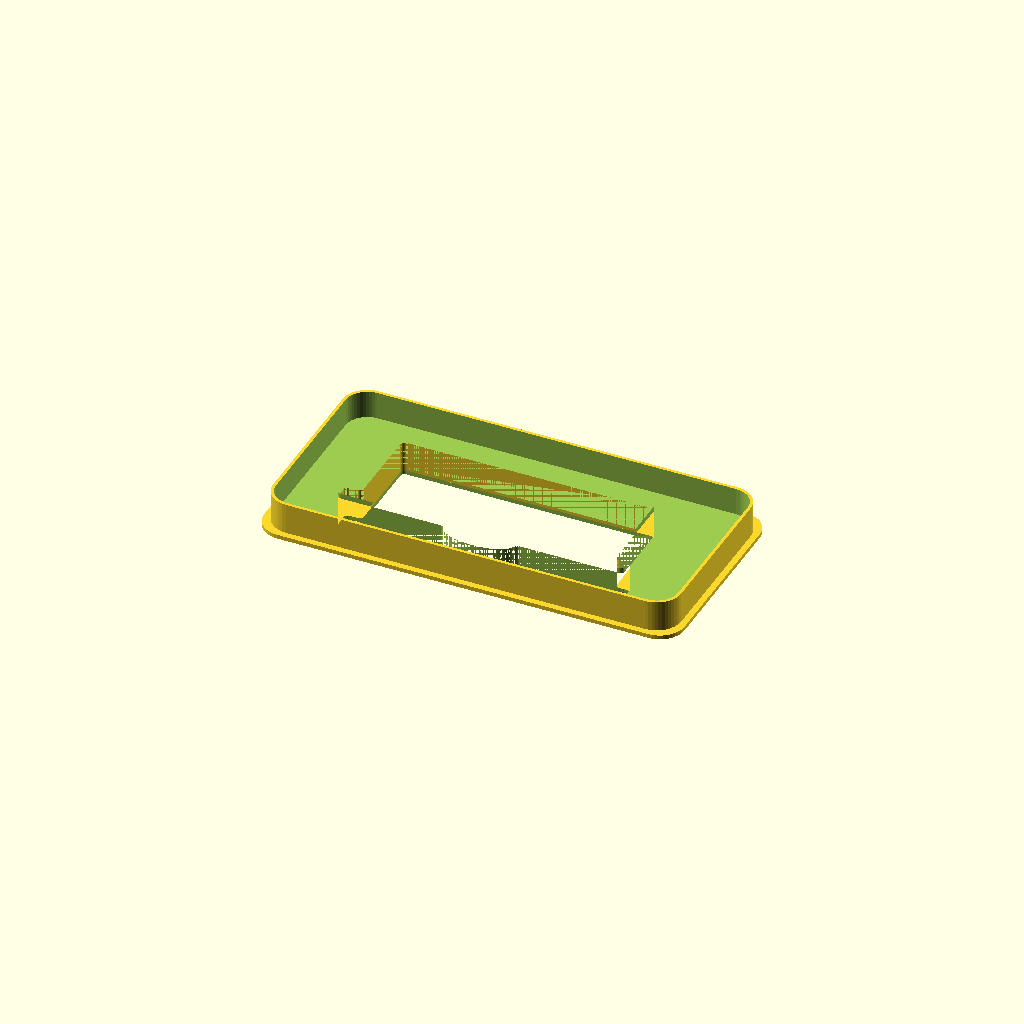
Cell 1: the model at its default parameters.
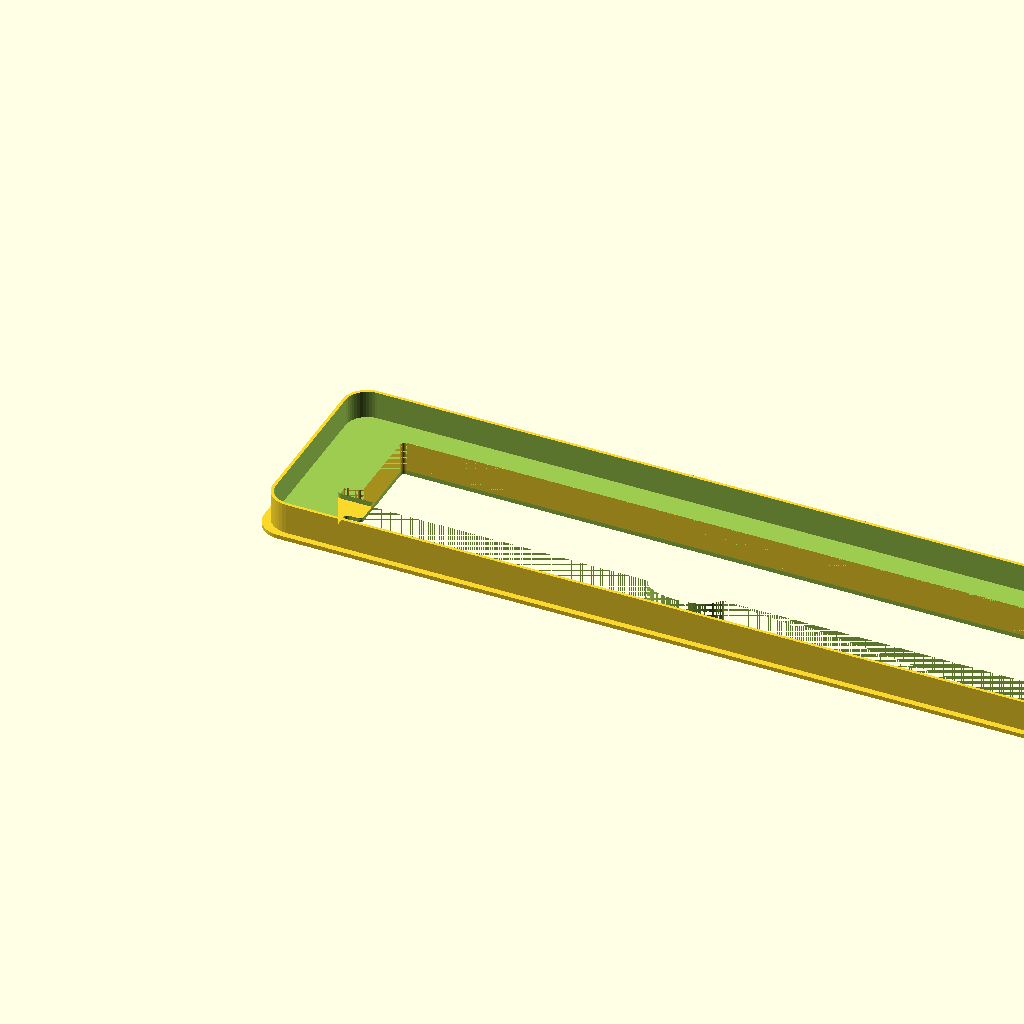
Cell 2: outer_w = 398 (everything else at default).
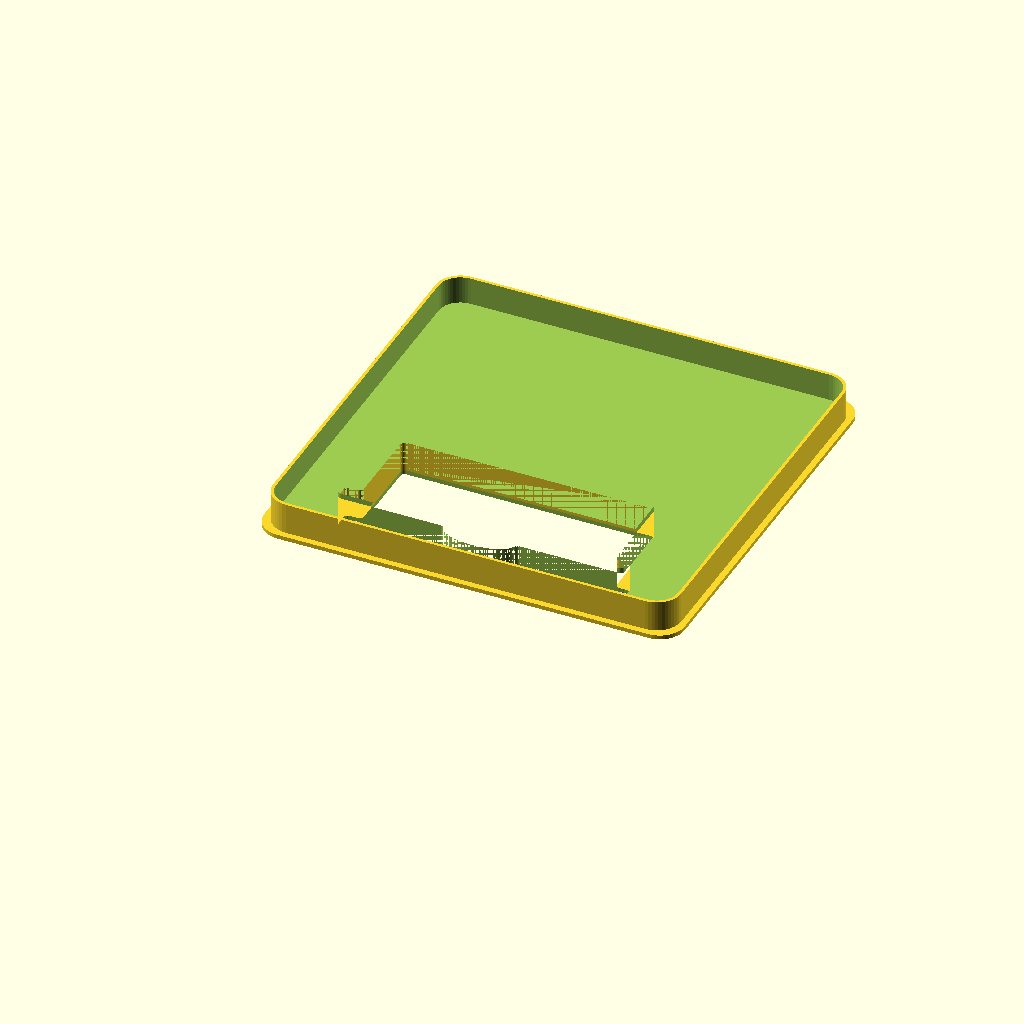
Cell 3: the same model with outer_h = 194.
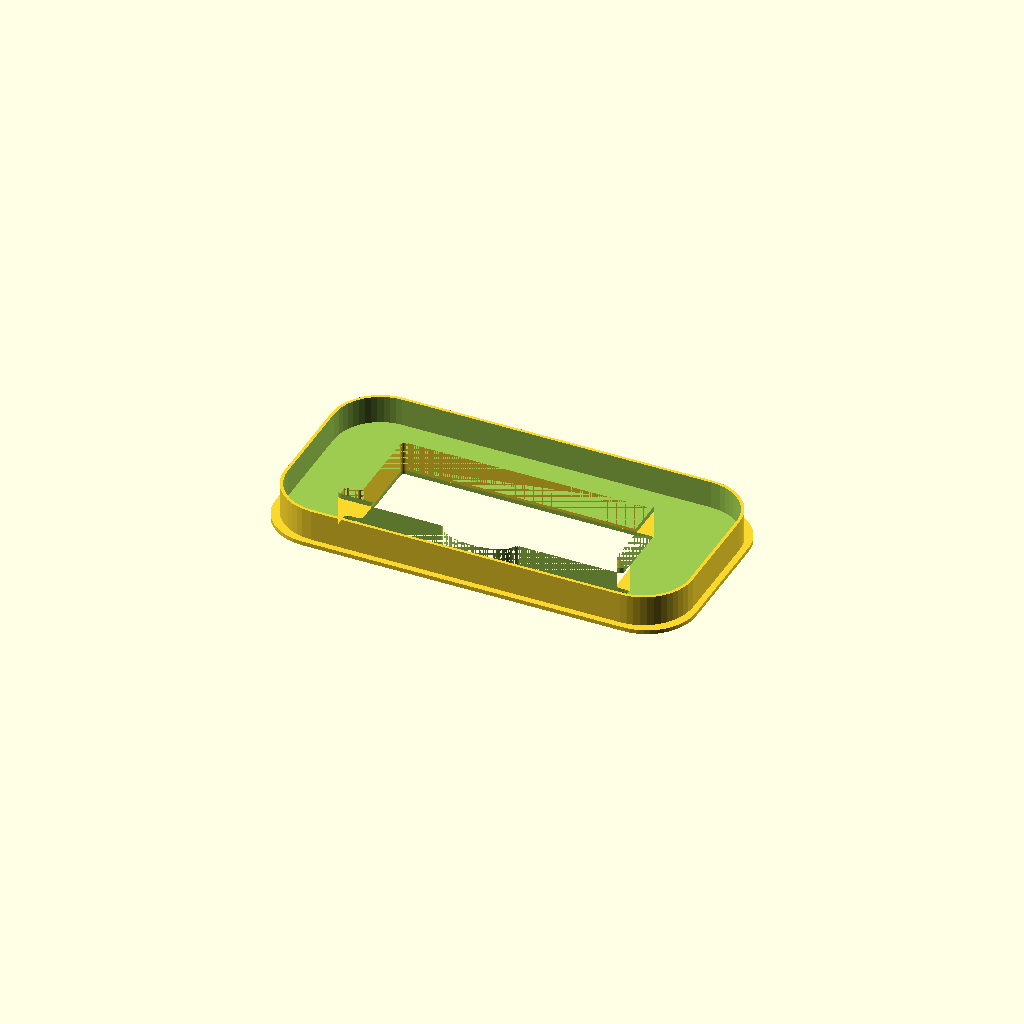
Cell 4 — outer_r set to 24, the other parameters unchanged.
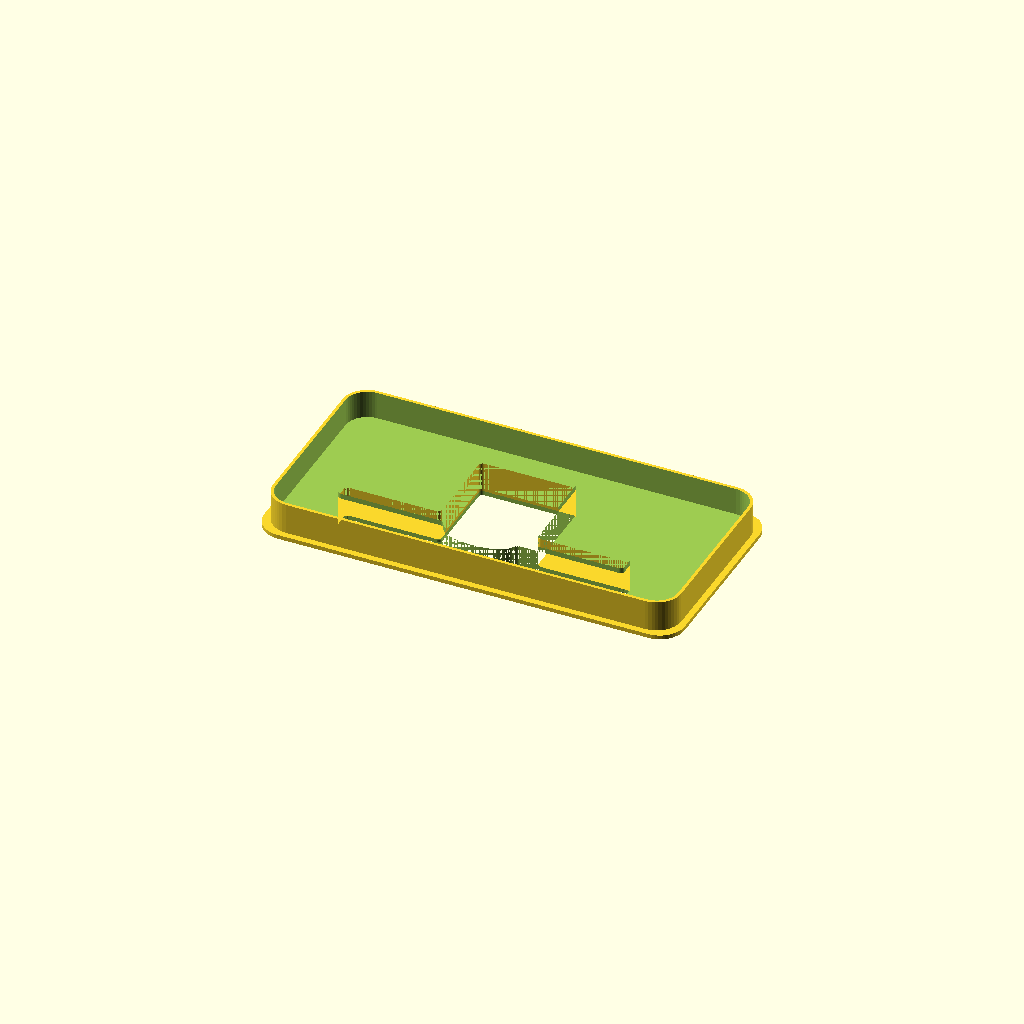
Cell 5: fill_upper = 76 (everything else at default).
One fixed orthographic camera (rotation 55°, 0°, 25°; colour scheme Cornfield) for every cell.
The OpenSCAD source (clients/prado-radio-trim/files/radio-trim-testfit.scad):
// Prado 2018 Radio Trim — TEST FIT SHELL v3
// L-shaped cutout matching actual cage/bracket profile
//
// The gap around the Sony cage is L-shaped on each side:
//   38mm from opening edge to bracket (upper, most of height)
//   30mm from opening edge to bracket (lower, bottom 9mm)
//   Same both sides
//
// Cutout visible from front:
//   Upper: 199 - 38×2 = 123mm wide
//   Lower: 199 - 30×2 = 139mm wide (9mm tall)
//
// The L-shaped fill extends FULL DEPTH, not just flange face.
//
// Print: flange face DOWN on build plate
// 0.2mm layers, 2 perimeters, 10% infill, no supports

// ── Dimensions ───────────────────────────────────────────────

outer_w = 199;
outer_h = 97;
outer_r = 12;     // matches dash opening corners (~20 KES coin radius)

// L-shaped cutout (from opening edge to bracket, same both sides)
fill_upper = 38;    // wider gap (bracket stepped inward)
fill_lower = 30;    // narrower gap (bracket stepped outward)
step_h     = 9;     // height of the 30mm section (7mm + 2mm wiggle)
cutout_h   = 51;    // cage opening height
cutout_y   = 15;    // confirmed flush with Sony cage

// Derived cutout widths
cutout_upper_w = outer_w - fill_upper * 2;   // 123mm
cutout_lower_w = outer_w - fill_lower * 2;   // 139mm

depth           = 15;
flange_overhang = 3;
flange_t        = 2;
wall            = 1.5;
tol             = 0.3;

// Bolt arc groove on inner bottom edge of cutout
bolt_arc_w      = 35;    // groove width (3.5cm)
bolt_arc_depth  = 8;     // how far the arc dips into the 15mm strip (leaves 7mm)

$fn = 50;

// ── Modules ──────────────────────────────────────────────────

module rounded_rect_2d(w, h, r) {
    offset(r) offset(-r)
        square([w, h]);
}

// L-shaped cutout profile with bolt arc groove
cutout_r = 2;     // corner radius for cutout edges

module l_cutout_2d() {
    // Round both convex and concave corners: offset(-r), offset(2r), offset(-r)
    offset(r=-cutout_r) offset(r=2*cutout_r) offset(r=-cutout_r) {
        // Lower section (wider, 139mm, 9mm tall)
        translate([(outer_w - cutout_lower_w) / 2, cutout_y])
            square([cutout_lower_w, step_h]);

        // Upper section (narrower, 123mm, rest of height)
        translate([(outer_w - cutout_upper_w) / 2, cutout_y + step_h])
            square([cutout_upper_w, cutout_h - step_h]);

        // Bolt arc groove — shallow arc on inner bottom edge
        intersection() {
            translate([outer_w / 2, cutout_y])
                scale([1, bolt_arc_depth / (bolt_arc_w / 2)])
                    circle(d=bolt_arc_w);
            translate([(outer_w - bolt_arc_w) / 2, cutout_y - bolt_arc_depth])
                square([bolt_arc_w, bolt_arc_depth]);
        }
    }
}

// Body profile: outer rectangle minus L-cutout
module body_profile() {
    difference() {
        rounded_rect_2d(outer_w - tol*2, outer_h - tol*2, outer_r);
        translate([-tol, -tol])
            l_cutout_2d();
    }
}

// ── Test Fit Shell ───────────────────────────────────────────

module testfit() {
    difference() {
        union() {
            // Body shell (L-shaped cutout built into profile)
            translate([tol, tol, flange_t])
            linear_extrude(depth)
                body_profile();

            // Front flange
            translate([-(flange_overhang - tol), -(flange_overhang - tol), 0])
            linear_extrude(flange_t)
                rounded_rect_2d(
                    outer_w + flange_overhang*2 - tol*2,
                    outer_h + flange_overhang*2 - tol*2,
                    outer_r
                );
        }

        // L-cutout through flange too
        translate([0, 0, -1])
        linear_extrude(flange_t + 1.1)
            l_cutout_2d();

        // Hollow body interior (outer walls only, no ridge around cutout)
        translate([tol, tol, flange_t + wall])
        linear_extrude(depth + 1)
            difference() {
                offset(-wall)
                    rounded_rect_2d(outer_w - tol*2, outer_h - tol*2, outer_r);
                translate([-tol, -tol])
                    l_cutout_2d();
            }
    }
}

testfit();
Parameter table extracted from the source (name, type, default, range or options):
outer_w: number, default 199
outer_h: number, default 97
outer_r: number, default 12
fill_upper: number, default 38
fill_lower: number, default 30
step_h: number, default 9
cutout_h: number, default 51
cutout_y: number, default 15
depth: number, default 15
flange_overhang: number, default 3
flange_t: number, default 2
wall: number, default 1.5
tol: number, default 0.3
bolt_arc_w: number, default 35
bolt_arc_depth: number, default 8
